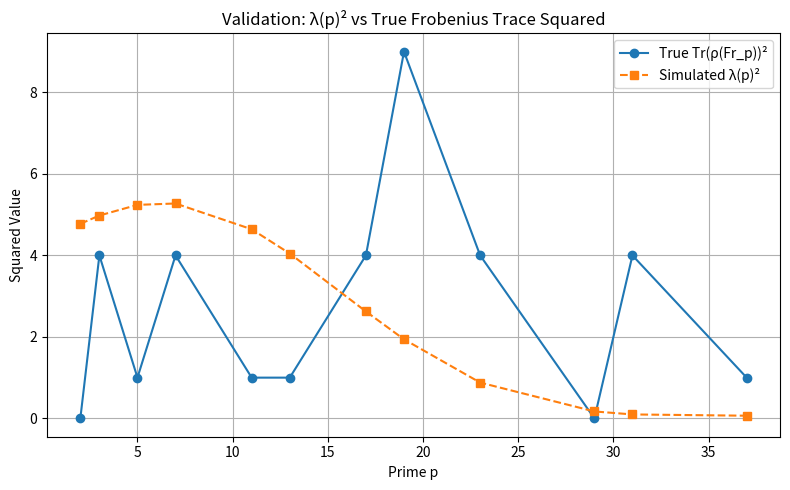

Write the Python code that produced this figure.
import numpy as np
import matplotlib.pyplot as plt

# Step 1: 构造 ψ(t)
def generate_psi(t, N=10):
    a_n = 1.0 / np.sqrt(np.arange(1, N + 1))
    phi_n = np.linspace(0, 2 * np.pi, N)
    psi = np.zeros_like(t)
    for i in range(N):
        psi += a_n[i] * np.cos((i + 1) * t + phi_n[i])
    return psi

# Step 2: 真实 Frobenius 迹 + 模拟 λ(p)
true_trace = np.array([0, -2, -1, 2, -1, -1, 2, -3, 2, 0, -2, 1])
p_list = np.array([2, 3, 5, 7, 11, 13, 17, 19, 23, 29, 31, 37])
true_trace_sq = true_trace**2

t = np.linspace(0, 2 * np.pi, 500)
psi = generate_psi(t)
lambda_p = 2 * psi[p_list % len(t)]
lambda_sq = lambda_p**2

# Step 3: 可视化比较
plt.figure(figsize=(8, 5))
plt.plot(p_list, true_trace_sq, 'o-', label='True Tr(ρ(Fr_p))²')
plt.plot(p_list, lambda_sq, 's--', label='Simulated λ(p)²')
plt.xlabel("Prime p")
plt.ylabel("Squared Value")
plt.title("Validation: λ(p)² vs True Frobenius Trace Squared")
plt.grid(True)
plt.legend()
plt.tight_layout()
plt.show()

# Step 4: 输出误差结果
diff = lambda_sq - true_trace_sq
abs_diff = np.abs(diff)
success_rate = np.mean(abs_diff < 5)

print("\nSpectral Frobenius Trace Approximation Test")
print("-" * 50)
print(f"Max Error:   {np.max(abs_diff):.4f}")
print(f"Mean Error:  {np.mean(abs_diff):.4f}")
print(f"Success (<5): {100 * success_rate:.1f}% ({int(success_rate * len(p_list))}/{len(p_list)})")
